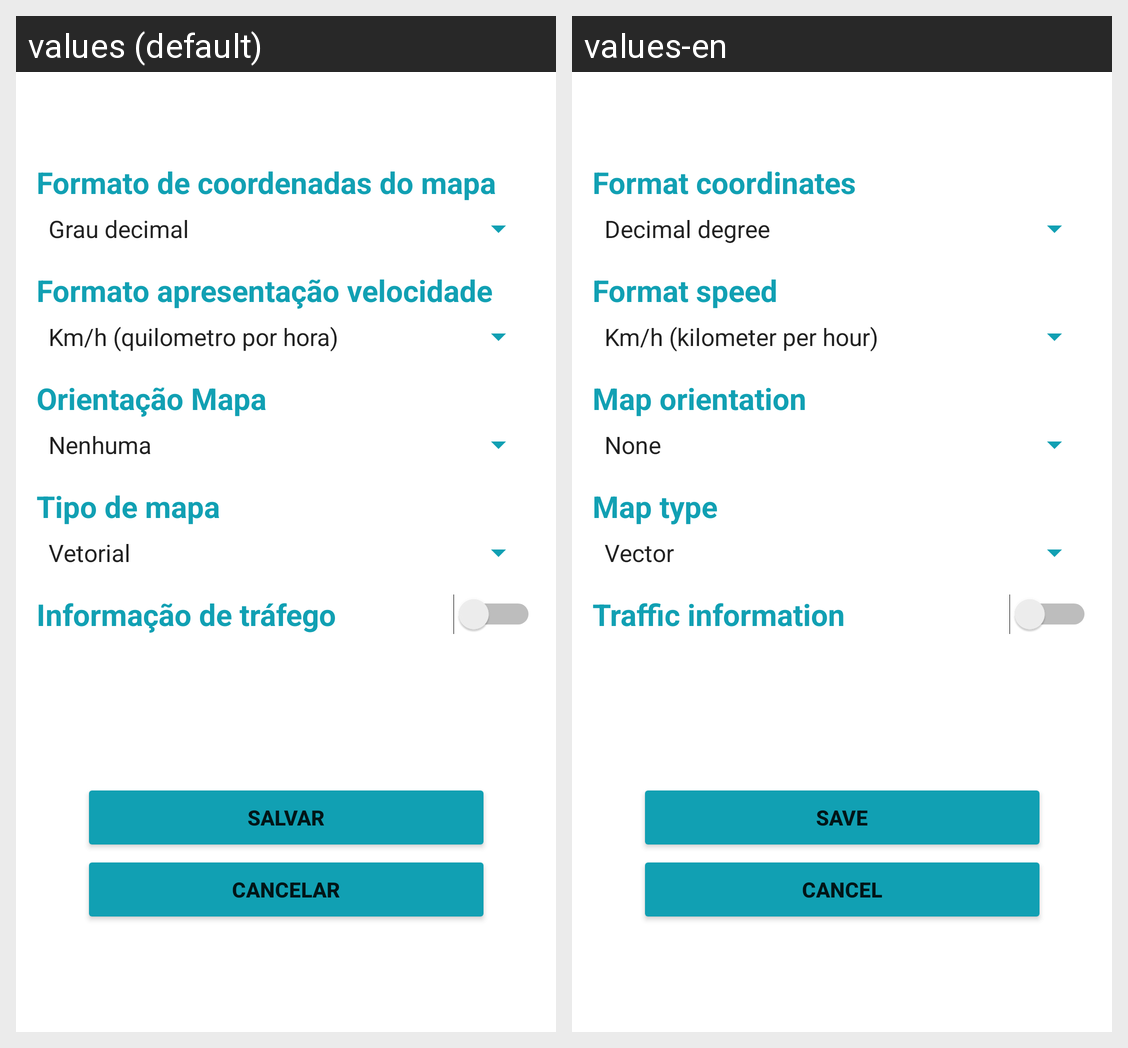

Translations of the strings shown on this Android screen, per locale in the grid:
Android screen res/layout/activity_config.xml rendered under 2 locales, left to right: values (default), values-en. Device: Nexus 5 (rendered at 1080×1920; each locale shown at half size, 540×960, under a caption strip naming it); theme Theme.TrabalhoSemestral.
Strings drawn on this screen, with the default value and each locale's value (text and hints the layout hard-codes, and strings that could not be matched under every locale, appear in the picture but are not listed):

labelCoordenadas
  values: Formato de coordenadas do mapa
  values-en: Format coordinates

labelUnidadeVelocidade
  values: Formato apresentação velocidade
  values-en: Format speed

labelTipoMapa
  values: Tipo de mapa
  values-en: Map type

labelInformacaoTrafego
  values: Informação de tráfego
  values-en: Traffic information

labelBtnSalvar
  values: Salvar
  values-en: Save

labelBtnCancelar
  values: Cancelar
  values-en: Cancel
